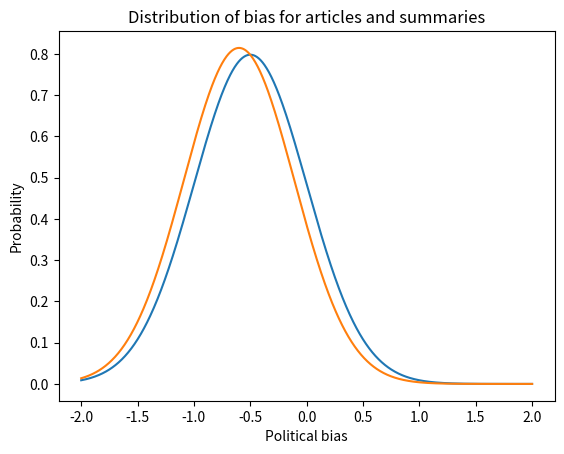

The script that saved this image:
import matplotlib.pyplot as plt
import numpy as np


def gaussian(x, mean, std):
    return (1/(std*np.sqrt(np.pi * 2))) * np.exp((-1/2)*((x-mean)/std)**2)


x1 = [-1, 0, -1, 0, -1, 0, -1, -1, 0, 0]
x2 = [-1,-1,-1,0,-1,0,0,-1,-1,0]


mu1 = np.mean(x1)
mu2 = np.mean(x2)

std1 = np.std(x1)
std2 = np.std(x2)

x = np.linspace(-2, 2, 1000)

plt.plot(x,gaussian(x,mu1,std1))

plt.plot(x,gaussian(x,mu2,std2))

plt.title("Distribution of bias for articles and summaries")
plt.xlabel("Political bias")
plt.ylabel("Probability")

plt.savefig("Show.png")